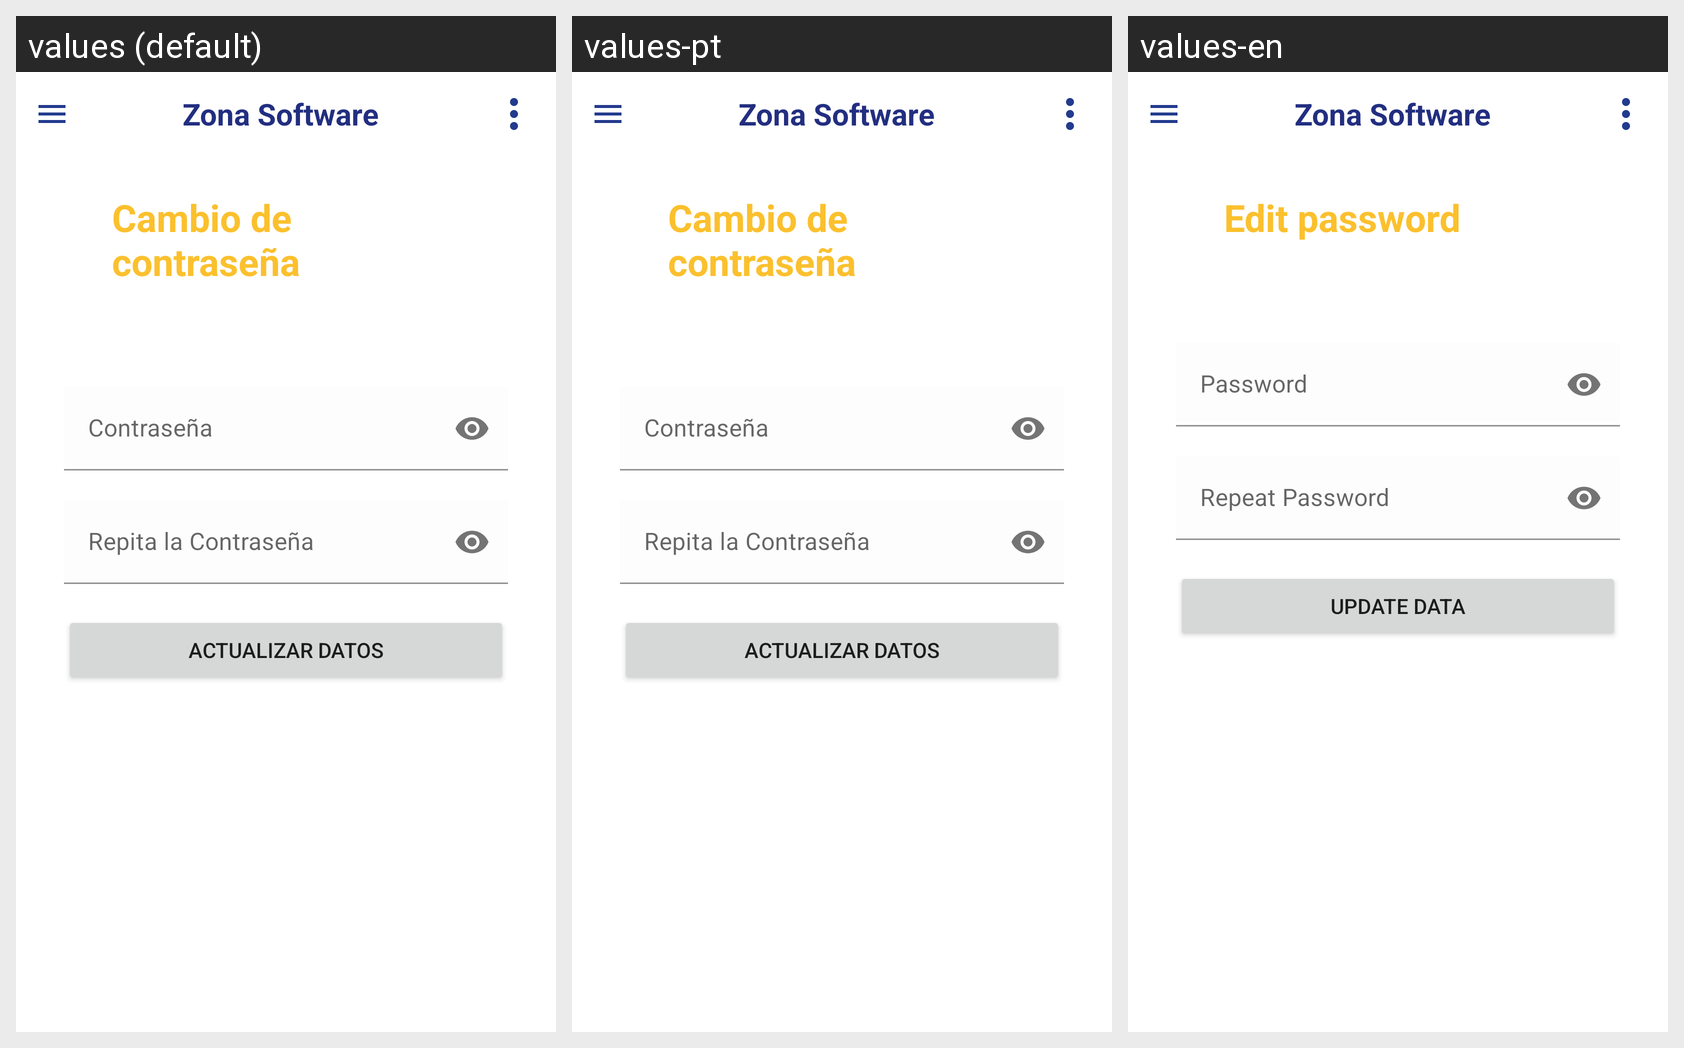

Here is an Android app screen in its default locale and in the app's own translations. Write out the translated-string differences for the strings that appear on this screen.
Android screen res/layout/activity_user_update_password.xml rendered under 3 locales, left to right: values (default), values-pt, values-en. Device: Nexus 5 (rendered at 1080×1920; each locale shown at half size, 540×960, under a caption strip naming it); theme Theme.GYMUP.
Strings drawn on this screen, with the default value and each locale's value (text and hints the layout hard-codes, and strings that could not be matched under every locale, appear in the picture but are not listed):

editPassword
  values: Cambio de contraseña
  values-pt: Cambio de contraseña
  values-en: Edit password

updateData
  values: Actualizar datos
  values-pt: Actualizar datos
  values-en: Update data
